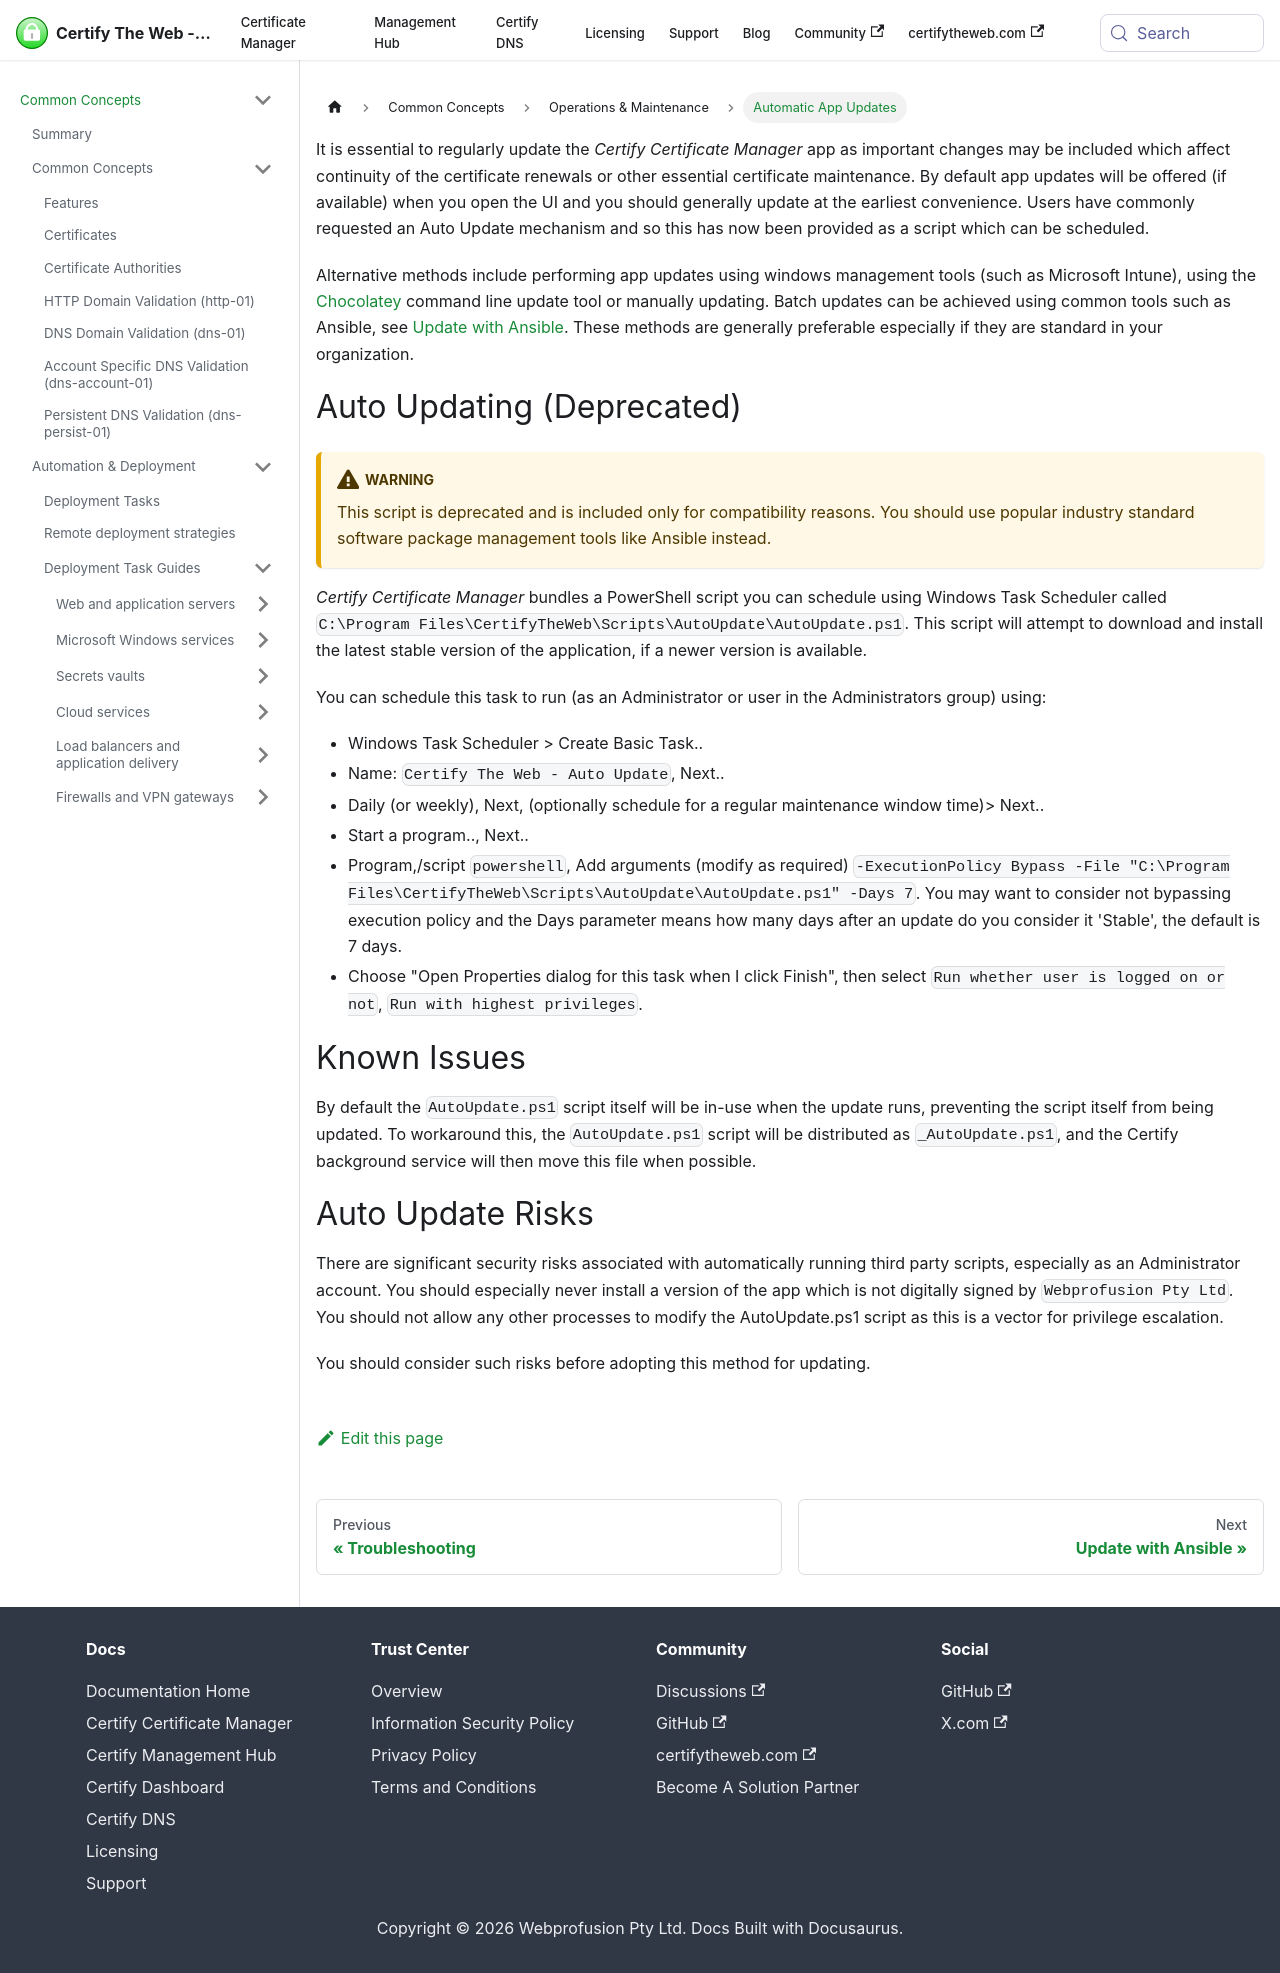

repository: webprofusion/certify-docs · page: docs/guides/auto-update/index.html · generator: docusaurus

---
id: auto-update
title: Automatic App Updates
displayed_sidebar: commonDocsSidebar
---

It is essential to regularly update the *Certify Certificate Manager* app as important changes may be included which affect continuity of the certificate renewals or other essential certificate maintenance. By default app updates will be offered (if available) when you open the UI and you should generally update at the earliest convenience. Users have commonly requested an Auto Update mechanism and so this has now been provided as a script which can be scheduled.

Alternative methods include performing app updates using windows management tools (such as Microsoft Intune), using the [Chocolatey](https://community.chocolatey.org/packages/certifytheweb) command line update tool or manually updating. Batch updates can be achieved using common tools such as Ansible, see [Update with Ansible](ansible-update.md). These methods are generally preferable especially if they are standard in your organization.

# Auto Updating (Deprecated)

:::warning
This script is deprecated and is included only for compatibility reasons. You should use popular industry standard software package management tools like Ansible instead.
:::

*Certify Certificate Manager* bundles a PowerShell script you can schedule using Windows Task Scheduler called `C:\Program Files\CertifyTheWeb\Scripts\AutoUpdate\AutoUpdate.ps1`. This script will attempt to download and install the latest stable version of the application, if a newer version is available.

You can schedule this task to run (as an Administrator or user in the Administrators group) using:

- Windows Task Scheduler > Create Basic Task..
- Name: `Certify The Web - Auto Update`, Next..
- Daily (or weekly), Next, (optionally schedule for a regular maintenance window time)> Next..
- Start a program.., Next..
- Program,/script `powershell`, Add arguments (modify as required) `-ExecutionPolicy Bypass -File "C:\Program Files\CertifyTheWeb\Scripts\AutoUpdate\AutoUpdate.ps1" -Days 7`. You may want to consider not bypassing execution policy and the Days parameter means how many days after an update do you consider it 'Stable', the default is 7 days.
- Choose "Open Properties dialog for this task when I click Finish", then select `Run whether user is logged on or not`, `Run with highest privileges`.

# Known Issues

By default the `AutoUpdate.ps1` script itself will be in-use when the update runs, preventing the script itself from being updated. To workaround this, the `AutoUpdate.ps1` script will be distributed as `_AutoUpdate.ps1`, and the Certify background service will then move this file when possible.

# Auto Update Risks

There are significant security risks associated with automatically running third party scripts, especially as an Administrator account. You should especially never install a version of the app which is not digitally signed by `Webprofusion Pty Ltd`. You should not allow any other processes to modify the AutoUpdate.ps1 script as this is a vector for privilege escalation.

You should consider such risks before adopting this method for updating.
